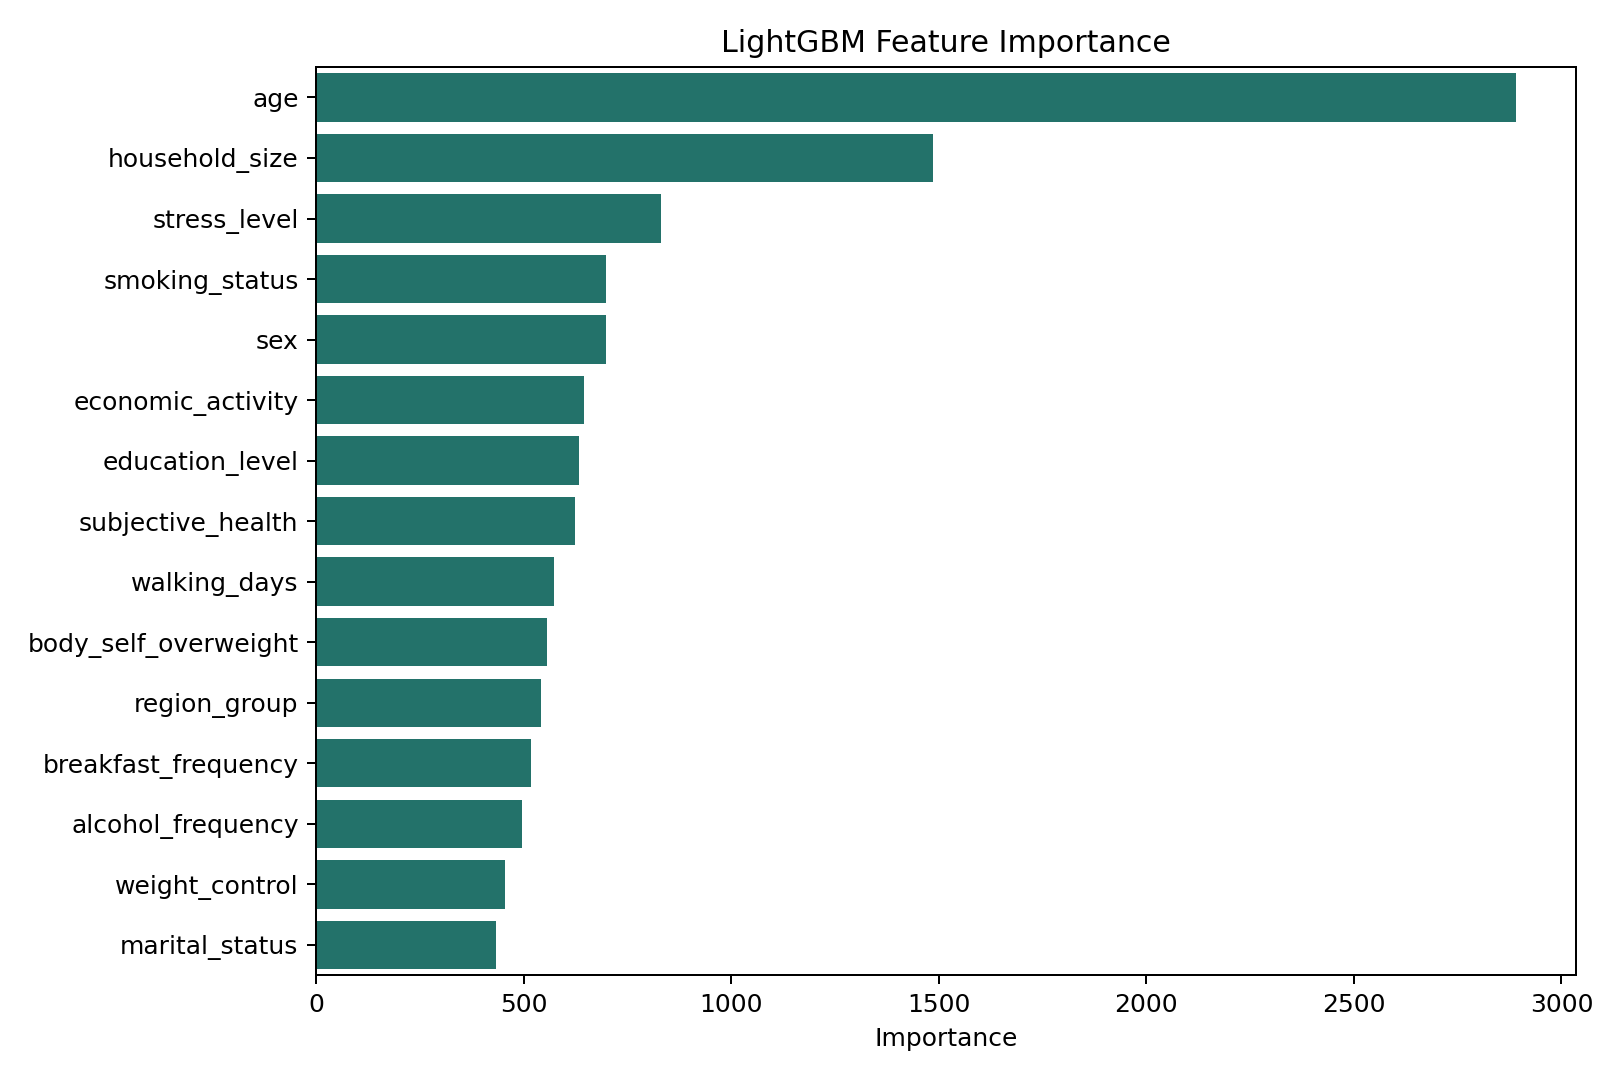

Source data for this figure (header and first rows):
feature, importance
age, 2890
household_size, 1486
stress_level, 831.0
smoking_status, 698.0
sex, 698.0
economic_activity, 646.0
education_level, 633.0
subjective_health, 623.0
walking_days, 574.0
body_self_overweight, 556.0
region_group, 542.0
breakfast_frequency, 518.0
alcohol_frequency, 496.0
weight_control, 456.0
marital_status, 434.0
